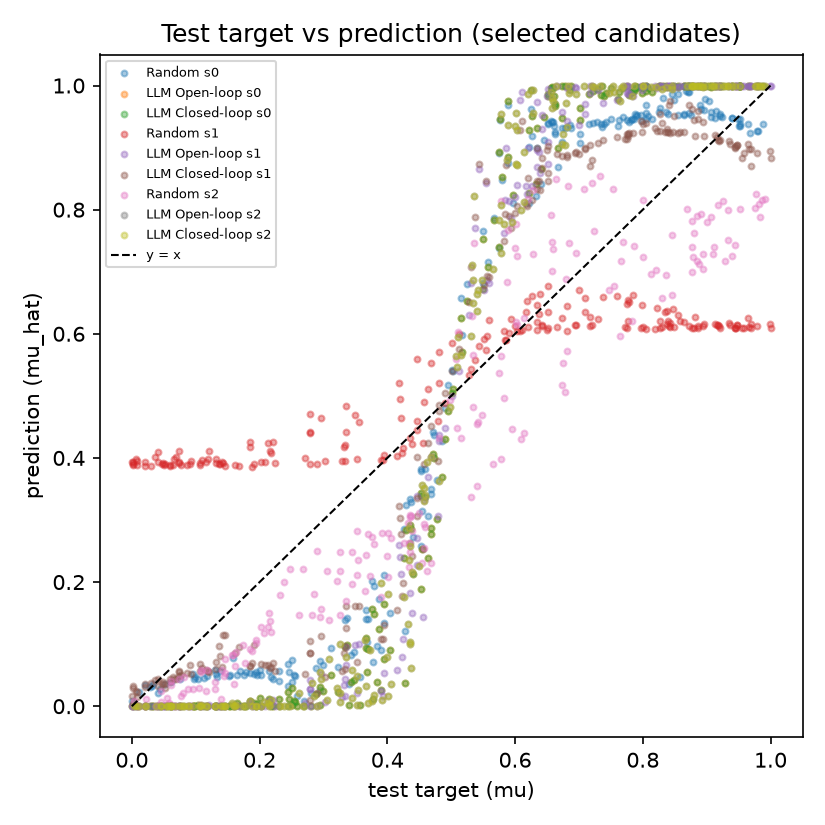

Source data for this figure (header and first rows):
arm, seed, target, prediction
random, 0, 0.06096, 0.03902
random, 0, 0.2021, 0.04992
random, 0, 0.5033, 0.5398
random, 0, 0.6853, 0.9358
random, 0, 0.6404, 0.842
random, 0, 0.3673, 0.1401
random, 0, 0.8715, 0.9892
random, 0, 0.7276, 0.9412
random, 0, 0.8487, 0.9762
random, 0, 0.1696, 0.05715
random, 0, 0.7808, 0.9438
random, 0, 0.4957, 0.518
random, 0, 0.6729, 0.9083
random, 0, 0.1852, 0.05378
random, 0, 0.8049, 0.9461
random, 0, 0.0286, 0.03057
random, 0, 0.8722, 0.9554
random, 0, 0.8643, 0.9548
random, 0, 0.3944, 0.211
random, 0, 0.9675, 0.9237
random, 0, 0.6556, 0.9428
random, 0, 0.7023, 0.9072
random, 0, 0.6334, 0.8221
random, 0, 0.4528, 0.2588
random, 0, 0.9245, 0.9497
random, 0, 0.4722, 0.441
random, 0, 0.7509, 0.9457
random, 0, 0.103, 0.04374
random, 0, 0.09736, 0.04383
random, 0, 0.7866, 0.9458
random, 0, 0.8138, 0.9453
random, 0, 0.914, 0.9584
random, 0, 0.4377, 0.3295
random, 0, 0.8683, 0.9918
random, 0, 0.04094, 0.02071
random, 0, 0.4298, 0.3246
random, 0, 0.5745, 0.7389
random, 0, 0.1171, 0.04869
random, 0, 0.652, 0.9394
random, 0, 0.01066, 0.02239
random, 0, 0.6883, 0.9315
random, 0, 0.05236, 0.03561
random, 0, 0.8392, 0.9542
random, 0, 0.4038, 0.1501
random, 0, 0.244, 0.06745
random, 0, 0.7604, 0.9345
random, 0, 0.3763, 0.2011
random, 0, 0.775, 0.944
random, 0, 0.4583, 0.3814
random, 0, 0.7696, 0.9488
random, 0, 0.1542, 0.04991
random, 0, 0.6216, 0.81
random, 0, 0.5888, 0.9688
random, 0, 0.6665, 0.8693
random, 0, 0.1958, 0.04972
random, 0, 0.3873, 0.1727
random, 0, 0.662, 0.9226
random, 0, 0.6262, 0.9188
random, 0, 0.09914, 0.04751
random, 0, 0.6581, 0.9419
... 1,740 more rows
